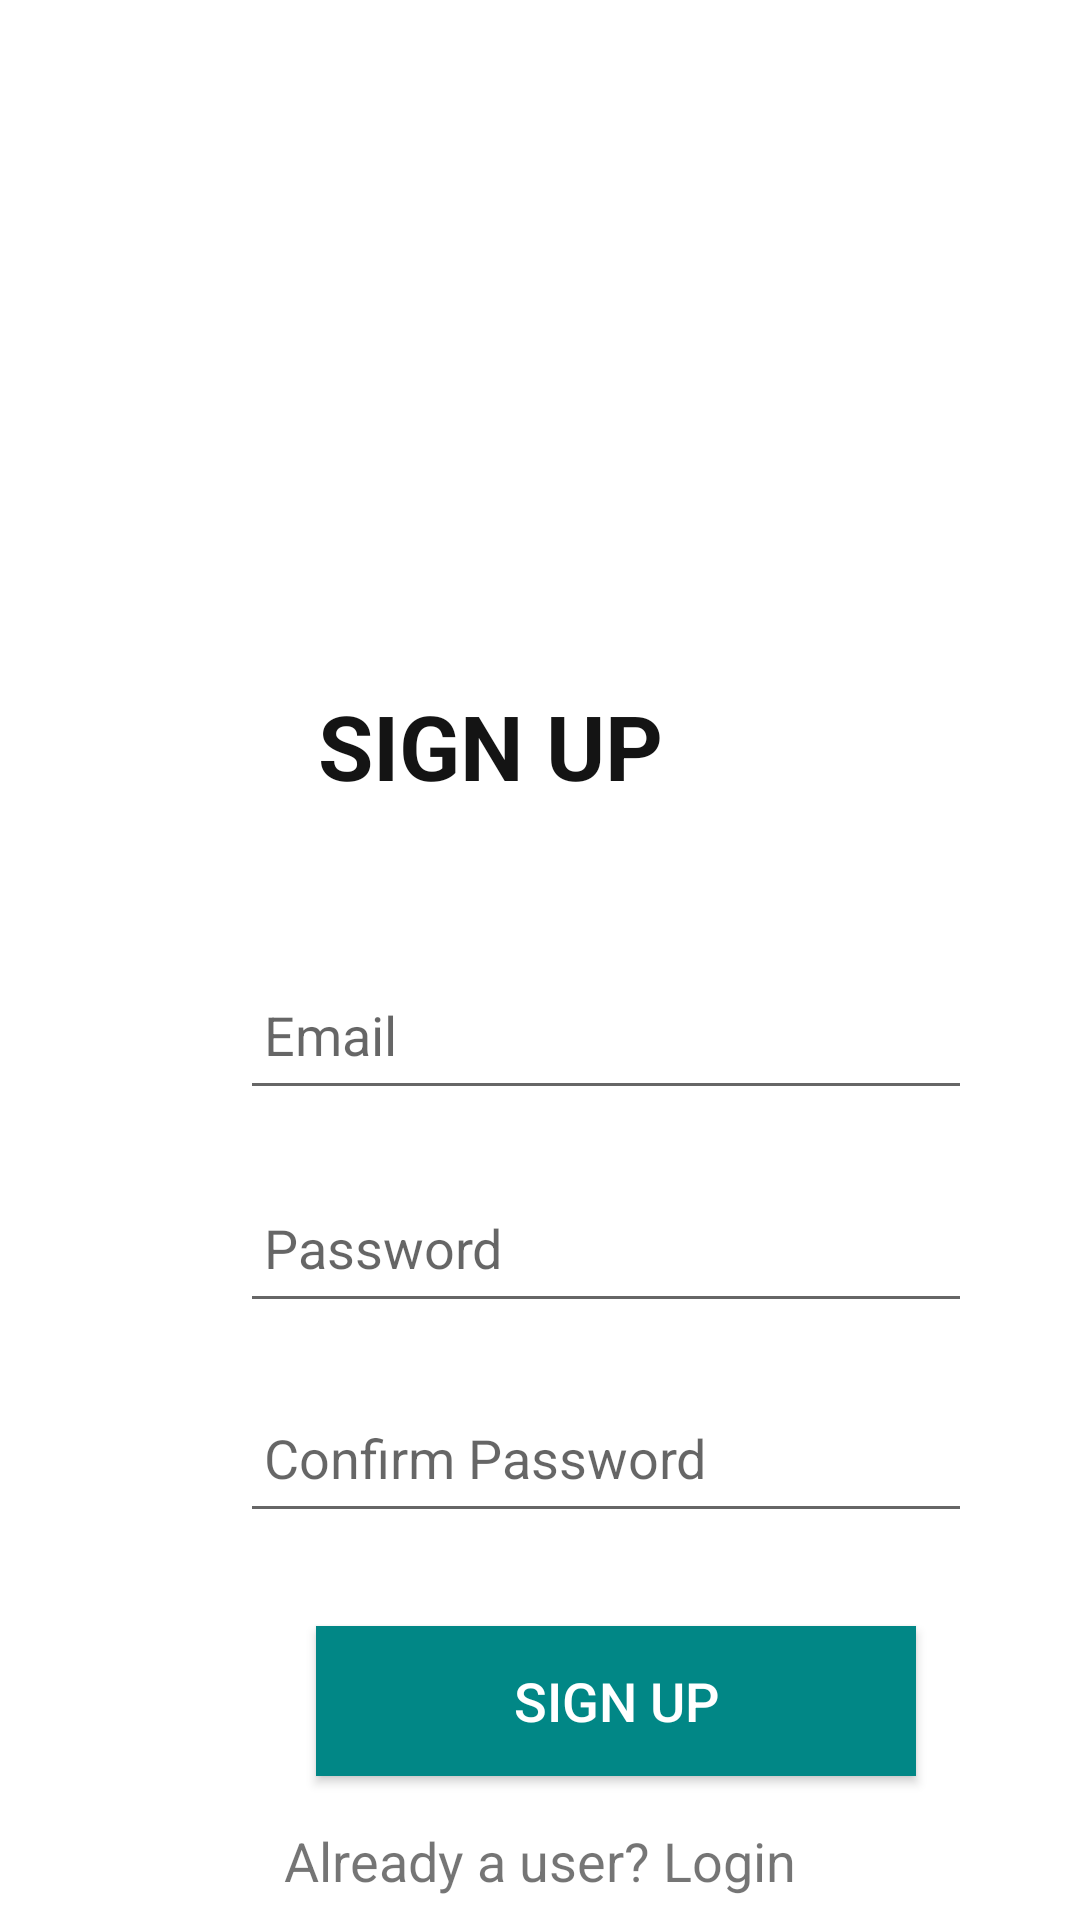

Here is an Android app screen rendered from its layout file. Give the layout XML and the strings, colors and styles it references.
<!-- AndroidManifest.xml: fallback theme Theme.MaterialComponents.DayNight.NoActionBar -->
<!-- res/layout/signup_layout.xml -->
<?xml version="1.0" encoding="utf-8"?>
<androidx.constraintlayout.widget.ConstraintLayout xmlns:android="http://schemas.android.com/apk/res/android"
    xmlns:app="http://schemas.android.com/apk/res-auto"
    xmlns:tools="http://schemas.android.com/tools"
    android:id="@+id/linearLayout"
    android:layout_width="match_parent"
    android:layout_height="match_parent">


    <TextView
        android:id="@+id/textView3"
        android:layout_width="wrap_content"
        android:layout_height="wrap_content"
        android:text="@string/sign_n"
        android:textAllCaps="true"
        android:textColor="#141414"
        android:textSize="30dp"
        android:textStyle="bold"
        app:layout_constraintBottom_toTopOf="@+id/signup_email"
        app:layout_constraintEnd_toEndOf="parent"
        app:layout_constraintHorizontal_bias="0.433"
        app:layout_constraintStart_toStartOf="parent"
        app:layout_constraintTop_toTopOf="parent"
        app:layout_constraintVertical_bias="0.816" />

    <EditText
        android:id="@+id/signup_password"
        android:layout_width="244dp"
        android:layout_height="50dp"

        android:layout_marginBottom="20dp"
        android:drawablePadding="8dp"
        android:hint="@string/Password"

        android:inputType="textPassword"
        android:padding="8dp"
        app:layout_constraintBottom_toTopOf="@+id/signup_confirm"
        app:layout_constraintEnd_toEndOf="@+id/signup_confirm"
        app:layout_constraintHorizontal_bias="0.312"
        app:layout_constraintStart_toStartOf="@+id/signup_confirm"
        app:layout_constraintTop_toBottomOf="@+id/signup_email" />

    <EditText
        android:id="@+id/signup_email"
        android:layout_width="244dp"
        android:layout_height="50dp"

        android:layout_marginTop="330dp"
        android:layout_marginBottom="21dp"

        android:drawablePadding="8dp"
        android:hint="@string/email"
        android:padding="8dp"
        app:layout_constraintBottom_toTopOf="@+id/signup_password"
        app:layout_constraintEnd_toEndOf="@+id/signup_password"
        app:layout_constraintHorizontal_bias="0.312"
        app:layout_constraintStart_toStartOf="@+id/signup_password"
        app:layout_constraintTop_toTopOf="parent" />

    <EditText
        android:id="@+id/signup_confirm"
        android:layout_width="244dp"
        android:layout_height="50dp"

        android:layout_marginStart="80dp"
        android:layout_marginBottom="31dp"

        android:drawablePadding="8dp"
        android:hint="@string/ConfirmPass"
        android:inputType="textPassword"
        android:padding="8dp"
        app:layout_constraintBottom_toTopOf="@+id/signup_button"
        app:layout_constraintStart_toStartOf="parent"
        app:layout_constraintTop_toBottomOf="@+id/signup_password" />


    <Button
        android:id="@+id/signup_button"
        android:layout_width="200dp"
        android:layout_height="50dp"
        android:layout_marginBottom="8dp"
        android:text="@string/signup"
        android:textSize="18sp"
        app:cornerRadius="30dp"
        app:layout_constraintBottom_toTopOf="@+id/loginRedirectText"
        app:layout_constraintEnd_toEndOf="@+id/signup_confirm"
        app:layout_constraintHorizontal_bias="0.578"
        app:layout_constraintStart_toStartOf="@+id/signup_confirm"
        app:layout_constraintTop_toBottomOf="@+id/signup_confirm"
        android:background="@color/colorAccent"
        android:textColor="@color/white"/>

    <TextView
        android:id="@+id/loginRedirectText"
        android:layout_width="wrap_content"
        android:layout_height="50dp"
        android:padding="8dp"
        android:text="@string/redirecttext"
        android:textSize="18sp"
        app:layout_constraintBottom_toBottomOf="parent"
        app:layout_constraintEnd_toEndOf="parent"
        app:layout_constraintStart_toStartOf="parent"
        app:layout_constraintTop_toBottomOf="@+id/signup_button"
       />


</androidx.constraintlayout.widget.ConstraintLayout>
<!-- resources referenced by this layout -->
<resources>
  <color name="colorAccent">#FF018786</color>
  <color name="white">#FFFFFFFF</color>
  <string name="ConfirmPass">Confirm Password</string>
  <string name="Password">Password</string>
  <string name="email">Email</string>
  <string name="redirecttext">Already a user? Login</string>
  <string name="sign_n">Sign up</string>
  <string name="signup">Sign Up</string>
</resources>
